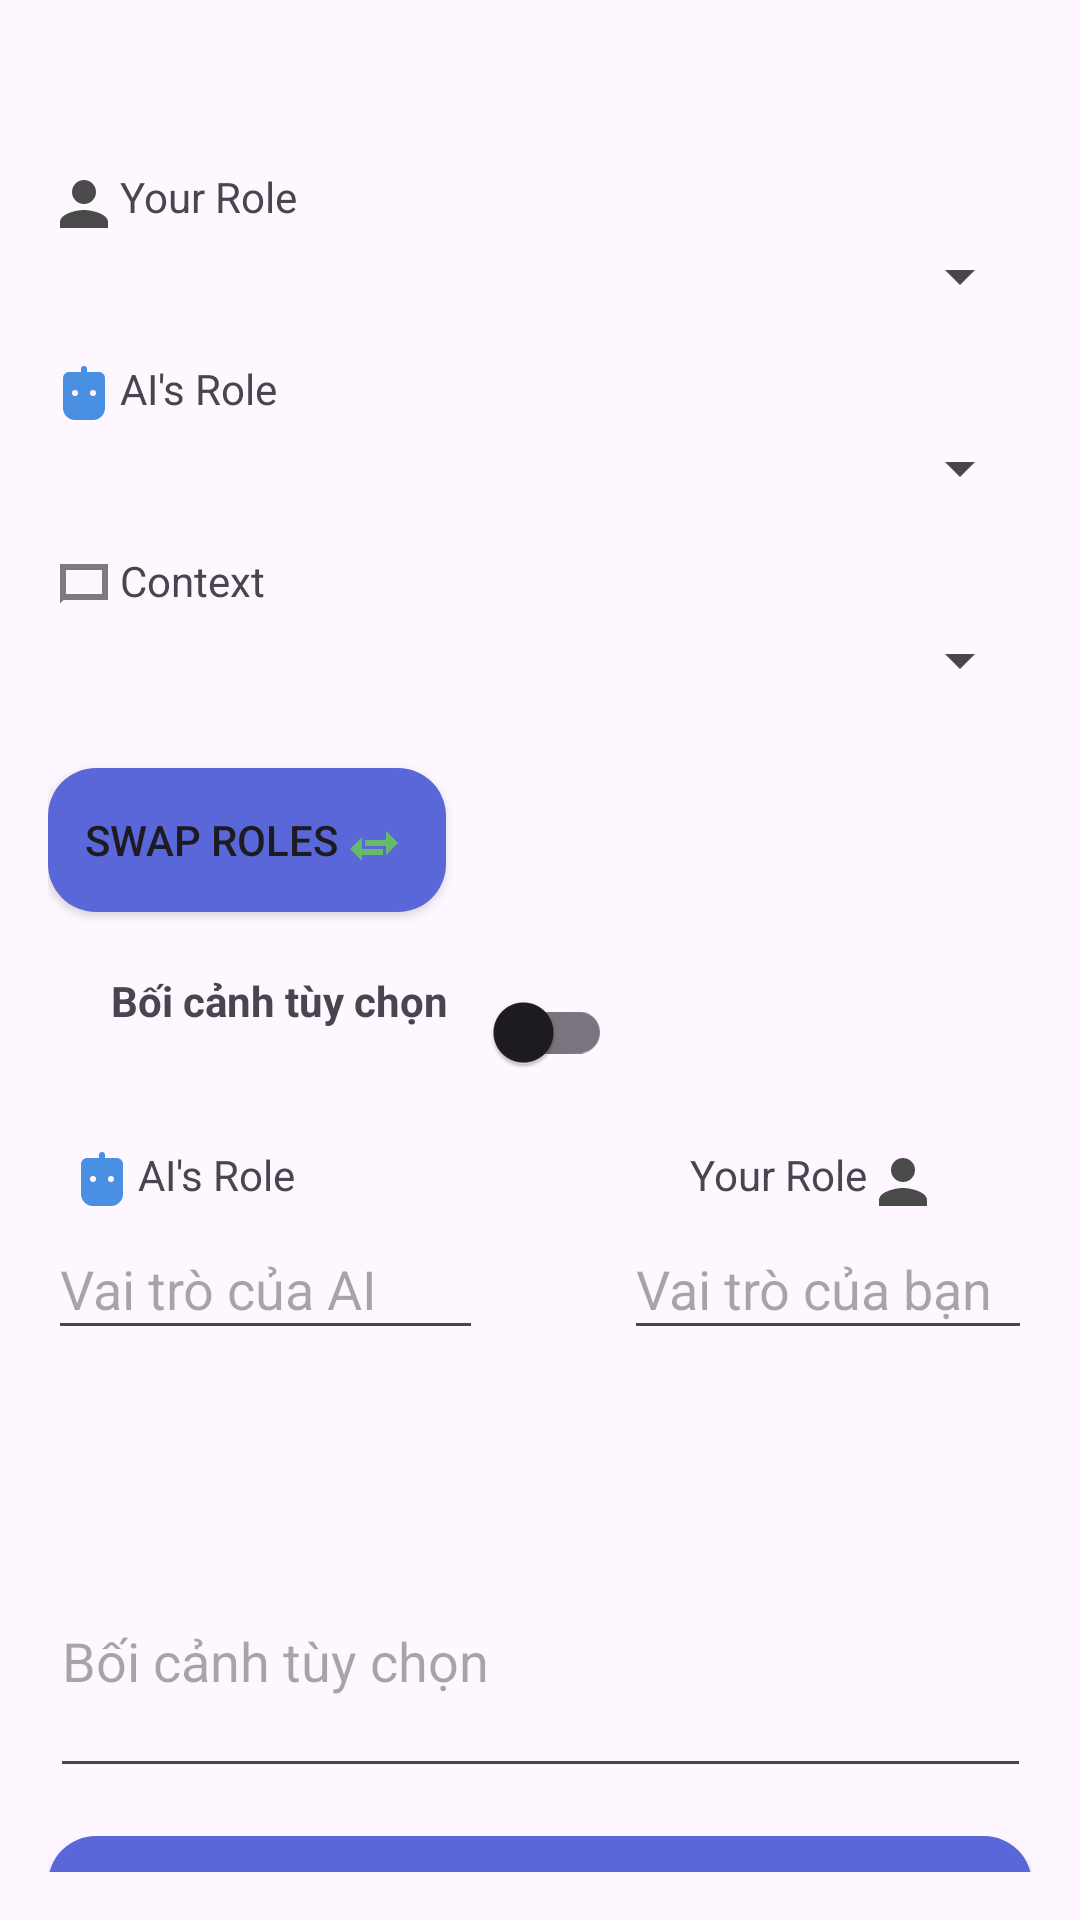

The Android layout XML behind this screen, and the referenced resources:
<!-- AndroidManifest.xml: application theme Theme.LingoBuddy -->
<!-- res/layout/fragment_role_selection.xml -->
<androidx.constraintlayout.widget.ConstraintLayout xmlns:android="http://schemas.android.com/apk/res/android"
    xmlns:app="http://schemas.android.com/apk/res-auto"
    xmlns:tools="http://schemas.android.com/tools"
    android:padding="16dp"
    android:layout_width="match_parent"
    android:layout_height="match_parent">

    

    <EditText
        android:id="@+id/editTxtUserRole"
        android:layout_width="136dp"
        android:layout_height="44dp"
        android:ems="10"
        android:hint="Vai trò của bạn"
        android:inputType="text"
        app:layout_constraintEnd_toEndOf="parent"
        app:layout_constraintHorizontal_bias="1.0"
        app:layout_constraintStart_toEndOf="@+id/editTxtAIRole"
        app:layout_constraintTop_toBottomOf="@+id/text_user_role_custom"
        app:layout_constraintVertical_bias="0.083" />

    <TextView
        android:id="@+id/text_user_role_custom"
        android:layout_width="wrap_content"
        android:layout_height="wrap_content"
        android:layout_marginTop="28dp"
        android:drawableEnd="@drawable/ic_user"
        android:text="Your Role"
        app:layout_constraintEnd_toEndOf="parent"
        app:layout_constraintHorizontal_bias="0.874"
        app:layout_constraintStart_toStartOf="parent"
        app:layout_constraintTop_toBottomOf="@+id/textView" />

    <TextView
        android:id="@+id/text_ai_role_custom"
        android:layout_width="wrap_content"
        android:layout_height="wrap_content"
        android:layout_marginStart="4dp"
        android:layout_marginTop="28dp"
        android:drawableStart="@drawable/ic_robot"
        android:text="AI's Role"
        app:layout_constraintEnd_toStartOf="@+id/text_user_role_custom"
        app:layout_constraintHorizontal_bias="0.016"
        app:layout_constraintStart_toStartOf="parent"
        app:layout_constraintTop_toBottomOf="@+id/textView" />

    <TextView
        android:id="@+id/text_user_role"
        android:layout_width="wrap_content"
        android:layout_height="wrap_content"
        android:layout_marginTop="40dp"
        android:drawableStart="@drawable/ic_user"
        android:text="Your Role"
        app:layout_constraintStart_toStartOf="parent"
        app:layout_constraintTop_toTopOf="parent" />

    <Spinner
        android:id="@+id/spinner_user_role"
        android:layout_width="0dp"
        android:layout_height="wrap_content"
        app:layout_constraintTop_toBottomOf="@id/text_user_role"
        app:layout_constraintStart_toStartOf="parent"
        app:layout_constraintEnd_toEndOf="parent" />

    
    <TextView
        android:id="@+id/text_ai_role"
        android:layout_width="wrap_content"
        android:layout_height="wrap_content"
        android:text="AI's Role"
        android:drawableStart="@drawable/ic_robot"
        app:layout_constraintTop_toBottomOf="@id/spinner_user_role"
        app:layout_constraintStart_toStartOf="parent"
        android:layout_marginTop="16dp" />

    <Spinner
        android:id="@+id/spinner_ai_role"
        android:layout_width="0dp"
        android:layout_height="wrap_content"
        app:layout_constraintTop_toBottomOf="@id/text_ai_role"
        app:layout_constraintStart_toStartOf="parent"
        app:layout_constraintEnd_toEndOf="parent" />

    
    <TextView
        android:id="@+id/text_context"
        android:layout_width="wrap_content"
        android:layout_height="wrap_content"
        android:drawableStart="@drawable/ic_context"
        android:text="Context"
        app:layout_constraintTop_toBottomOf="@id/spinner_ai_role"
        app:layout_constraintStart_toStartOf="parent"
        android:layout_marginTop="16dp" />

    <Spinner
        android:id="@+id/spinner_context"
        android:layout_width="0dp"
        android:layout_height="wrap_content"
        app:layout_constraintTop_toBottomOf="@id/text_context"
        app:layout_constraintStart_toStartOf="parent"
        app:layout_constraintEnd_toEndOf="parent" />

    
    <Button
        android:id="@+id/btn_swap_roles"
        android:layout_width="wrap_content"
        android:layout_height="wrap_content"
        android:text="Swap Roles"
        android:drawableEnd="@drawable/ic_swap_roles"
        android:layout_marginTop="24dp"
        android:background="@drawable/rounded_button"
        app:layout_constraintTop_toBottomOf="@id/spinner_context"
        app:layout_constraintStart_toStartOf="parent" />

    

    <Button
        android:id="@+id/btn_start_conversation"
        android:layout_width="0dp"
        android:layout_height="wrap_content"
        android:layout_marginTop="16dp"
        android:background="@drawable/rounded_button"
        android:text="Start Conversation"
        android:drawableEnd="@drawable/ic_start_conversation"
        app:layout_constraintEnd_toEndOf="parent"
        app:layout_constraintHorizontal_bias="0.0"
        app:layout_constraintStart_toStartOf="parent"
        app:layout_constraintTop_toBottomOf="@+id/editTxtCustomContext" />

    <androidx.appcompat.widget.SwitchCompat
        android:id="@+id/customSwitch"
        android:layout_width="wrap_content"
        android:layout_height="wrap_content"
        app:layout_constraintBottom_toTopOf="@+id/btn_start_conversation"
        app:layout_constraintEnd_toEndOf="parent"
        app:layout_constraintStart_toStartOf="parent"
        app:layout_constraintTop_toBottomOf="@+id/btn_swap_roles"
        app:layout_constraintVertical_bias="0.062" />

    <TextView
        android:id="@+id/textView"
        android:layout_width="154dp"
        android:layout_height="30dp"
        android:layout_marginTop="20dp"
        android:text="Bối cảnh tùy chọn"
        android:textAlignment="center"
        android:textStyle="bold"
        app:layout_constraintBottom_toTopOf="@+id/btn_start_conversation"
        app:layout_constraintEnd_toEndOf="parent"
        app:layout_constraintHorizontal_bias="0.0"
        app:layout_constraintStart_toStartOf="parent"
        app:layout_constraintTop_toBottomOf="@+id/btn_swap_roles"
        app:layout_constraintVertical_bias="0.0" />

    <EditText
        android:id="@+id/editTxtAIRole"
        android:layout_width="145dp"
        android:layout_height="44dp"
        android:ems="10"
        android:hint="Vai trò của AI"
        android:inputType="text"
        app:layout_constraintStart_toStartOf="parent"
        app:layout_constraintTop_toBottomOf="@+id/text_ai_role_custom"
        app:layout_constraintVertical_bias="0.083" />

    <EditText
        android:id="@+id/editTxtCustomContext"
        android:layout_width="327dp"
        android:layout_height="88dp"
        android:layout_marginTop="492dp"
        android:ems="10"
        android:hint="Bối cảnh tùy chọn"
        android:inputType="text"
        android:textAlignment="gravity"
        app:layout_constraintEnd_toEndOf="parent"
        app:layout_constraintHorizontal_bias="0.692"
        app:layout_constraintStart_toStartOf="parent"
        app:layout_constraintTop_toTopOf="parent" />

</androidx.constraintlayout.widget.ConstraintLayout>
<!-- resources referenced by this layout -->
<resources>
  <!-- drawable ic_context (drawable) -->
  <vector xmlns:android="http://schemas.android.com/apk/res/android"
      android:width="24dp"
      android:height="24dp"
      android:viewportWidth="24"
      android:viewportHeight="24">
      <path
          android:fillColor="#7B7B7B"
          android:pathData="M4,4h16v12H5.17L4,17.17V4zm2,2v8h12V6H6z" />
  </vector>
  <!-- drawable ic_robot (drawable) -->
  <vector xmlns:android="http://schemas.android.com/apk/res/android"
      android:width="24dp"
      android:height="24dp"
      android:viewportWidth="24"
      android:viewportHeight="24">
      <path
          android:fillColor="#4A90E2"
          android:pathData="M12,2a1,1 0 0 1 1,1v1h4a2,2 0 0 1 2,2v10a4,4 0 0 1 -4,4h-6a4,4 0 0 1 -4,-4V6a2,2 0 0 1 2,-2h4V3a1,1 0 0 1 1,-1zM9,10a1,1 0 1 0 0,2 1,1 0 0 0 0,-2zm6,0a1,1 0 1 0 0,2 1,1 0 0 0 0,-2z" />
  </vector>
  <!-- drawable ic_start_conversation (drawable) -->
  <vector xmlns:android="http://schemas.android.com/apk/res/android"
      android:width="24dp"
      android:height="24dp"
      android:viewportWidth="24"
      android:viewportHeight="24">
      <path
          android:fillColor="#05e900"
          android:pathData="M2,2v20l4,-4h14V2H2zm16,10h-8v-2h8v2zm0,-3h-8V7h8v2z" />
  </vector>
  <!-- drawable ic_swap_roles (drawable) -->
  <vector xmlns:android="http://schemas.android.com/apk/res/android"
      android:width="24dp"
      android:height="24dp"
      android:viewportWidth="24"
      android:viewportHeight="24">
      <path
          android:fillColor="#66BB6A"
          android:pathData="M16,17l4,-4 -4,-4v3H9v2h7v3zm-8,-6L4,15l4,4v-2h7v-2H8v-3z" />
  </vector>
  <!-- drawable ic_user (drawable) -->
  <vector xmlns:android="http://schemas.android.com/apk/res/android"
      android:width="24dp"
      android:height="24dp"
      android:viewportWidth="24"
      android:viewportHeight="24">
      <path
          android:fillColor="#4A4A4A"
          android:pathData="M12,12c2.21,0 4,-1.79 4,-4s-1.79,-4 -4,-4 -4,1.79 -4,4 1.79,4 4,4zM12,14c-2.67,0 -8,1.34 -8,4v2h16v-2c0,-2.66 -5.33,-4 -8,-4z" />
  </vector>
  <!-- drawable rounded_button (drawable) -->
  <shape xmlns:android="http://schemas.android.com/apk/res/android">
      <solid android:color="#5A67D8" />
      <corners android:radius="16dp" />
      <padding android:left="12dp" android:top="12dp" android:right="12dp" android:bottom="12dp" />
  </shape>
  <style name="Theme.LingoBuddy" parent="Theme.Material3.DayNight.NoActionBar">
          <item name="colorPrimary">@color/blue</item>
          <item name="colorPrimaryVariant">@color/blue</item>
          <item name="colorOnPrimary">@color/black</item>
      </style>
  <!-- not gathered from this repository: default colours our renderer supplied (Android Studio template values) -->
  <color name="black">#FF000000</color>
</resources>
